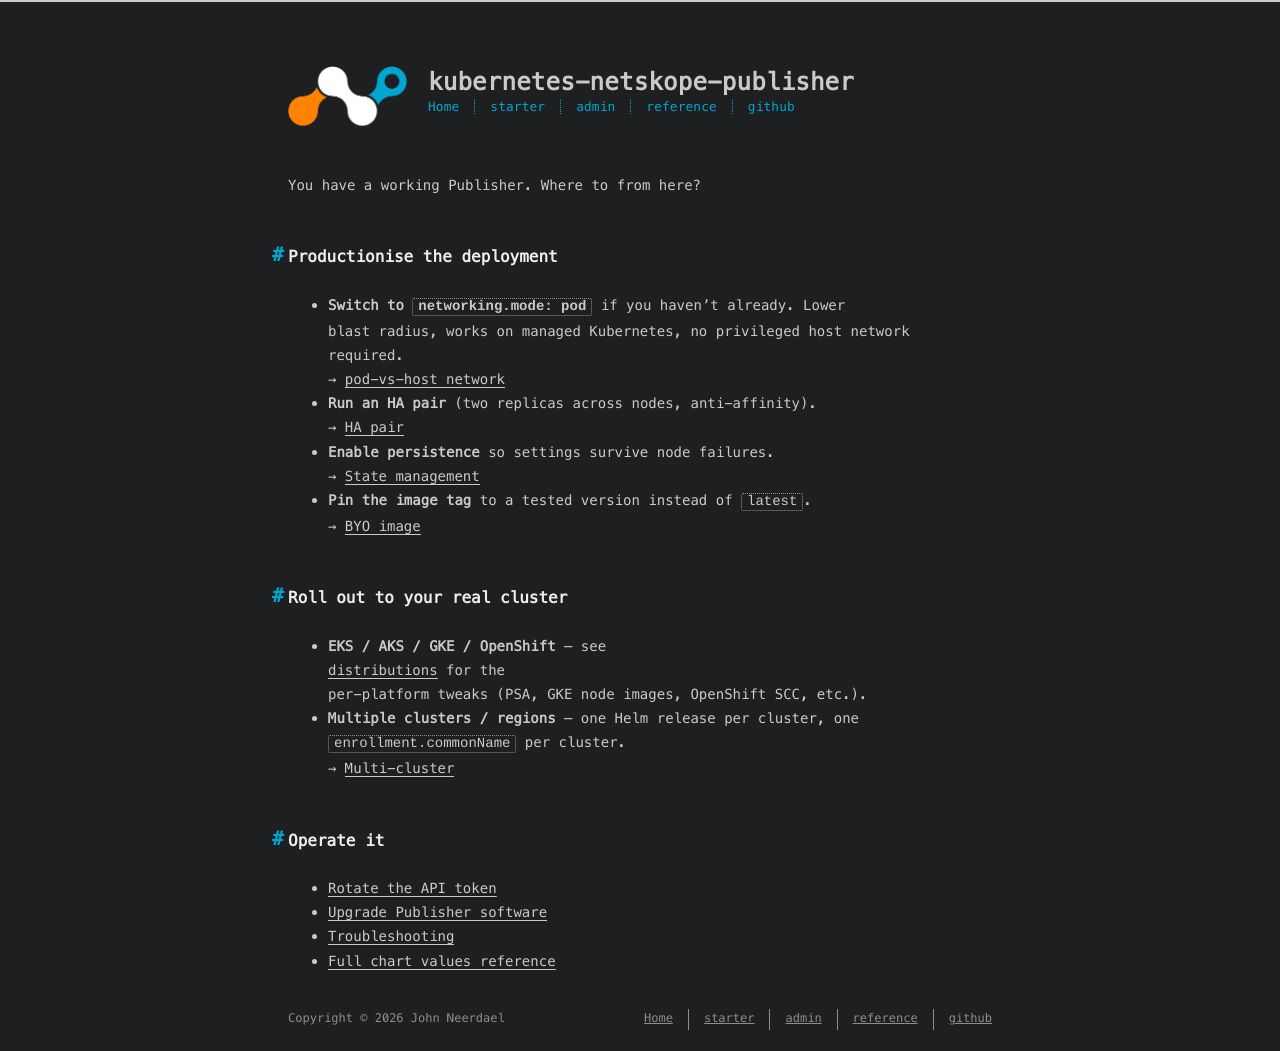

repository: johnneerdael/kubernetes-netskope-publisher · page: starter/09-next-steps.html · generator: jekyll

---
title: Next steps
date: 2026-05-18
---

You have a working Publisher. Where to from here?

## Productionise the deployment

- **Switch to `networking.mode: pod`** if you haven't already. Lower
  blast radius, works on managed Kubernetes, no privileged host network
  required.
  → [pod-vs-host network](/kubernetes-netskope-publisher/admin/how-to/pod-vs-host-network/)
- **Run an HA pair** (two replicas across nodes, anti-affinity).
  → [HA pair](/kubernetes-netskope-publisher/admin/how-to/ha-pair/)
- **Enable persistence** so settings survive node failures.
  → [State management](/kubernetes-netskope-publisher/admin/operations/state-management/)
- **Pin the image tag** to a tested version instead of `latest`.
  → [BYO image](/kubernetes-netskope-publisher/admin/how-to/byo-image/)

## Roll out to your real cluster

- **EKS / AKS / GKE / OpenShift** — see
  [distributions](/kubernetes-netskope-publisher/admin/chart/distributions/) for the
  per-platform tweaks (PSA, GKE node images, OpenShift SCC, etc.).
- **Multiple clusters / regions** — one Helm release per cluster, one
  `enrollment.commonName` per cluster.
  → [Multi-cluster](/kubernetes-netskope-publisher/admin/how-to/multi-cluster/)

## Operate it

- [Rotate the API token](/kubernetes-netskope-publisher/admin/how-to/rotate-token/)
- [Upgrade Publisher software](/kubernetes-netskope-publisher/admin/operations/upgrading-software/)
- [Troubleshooting](/kubernetes-netskope-publisher/admin/operations/troubleshooting/)
- [Full chart values reference](/kubernetes-netskope-publisher/admin/chart/values-reference/)
